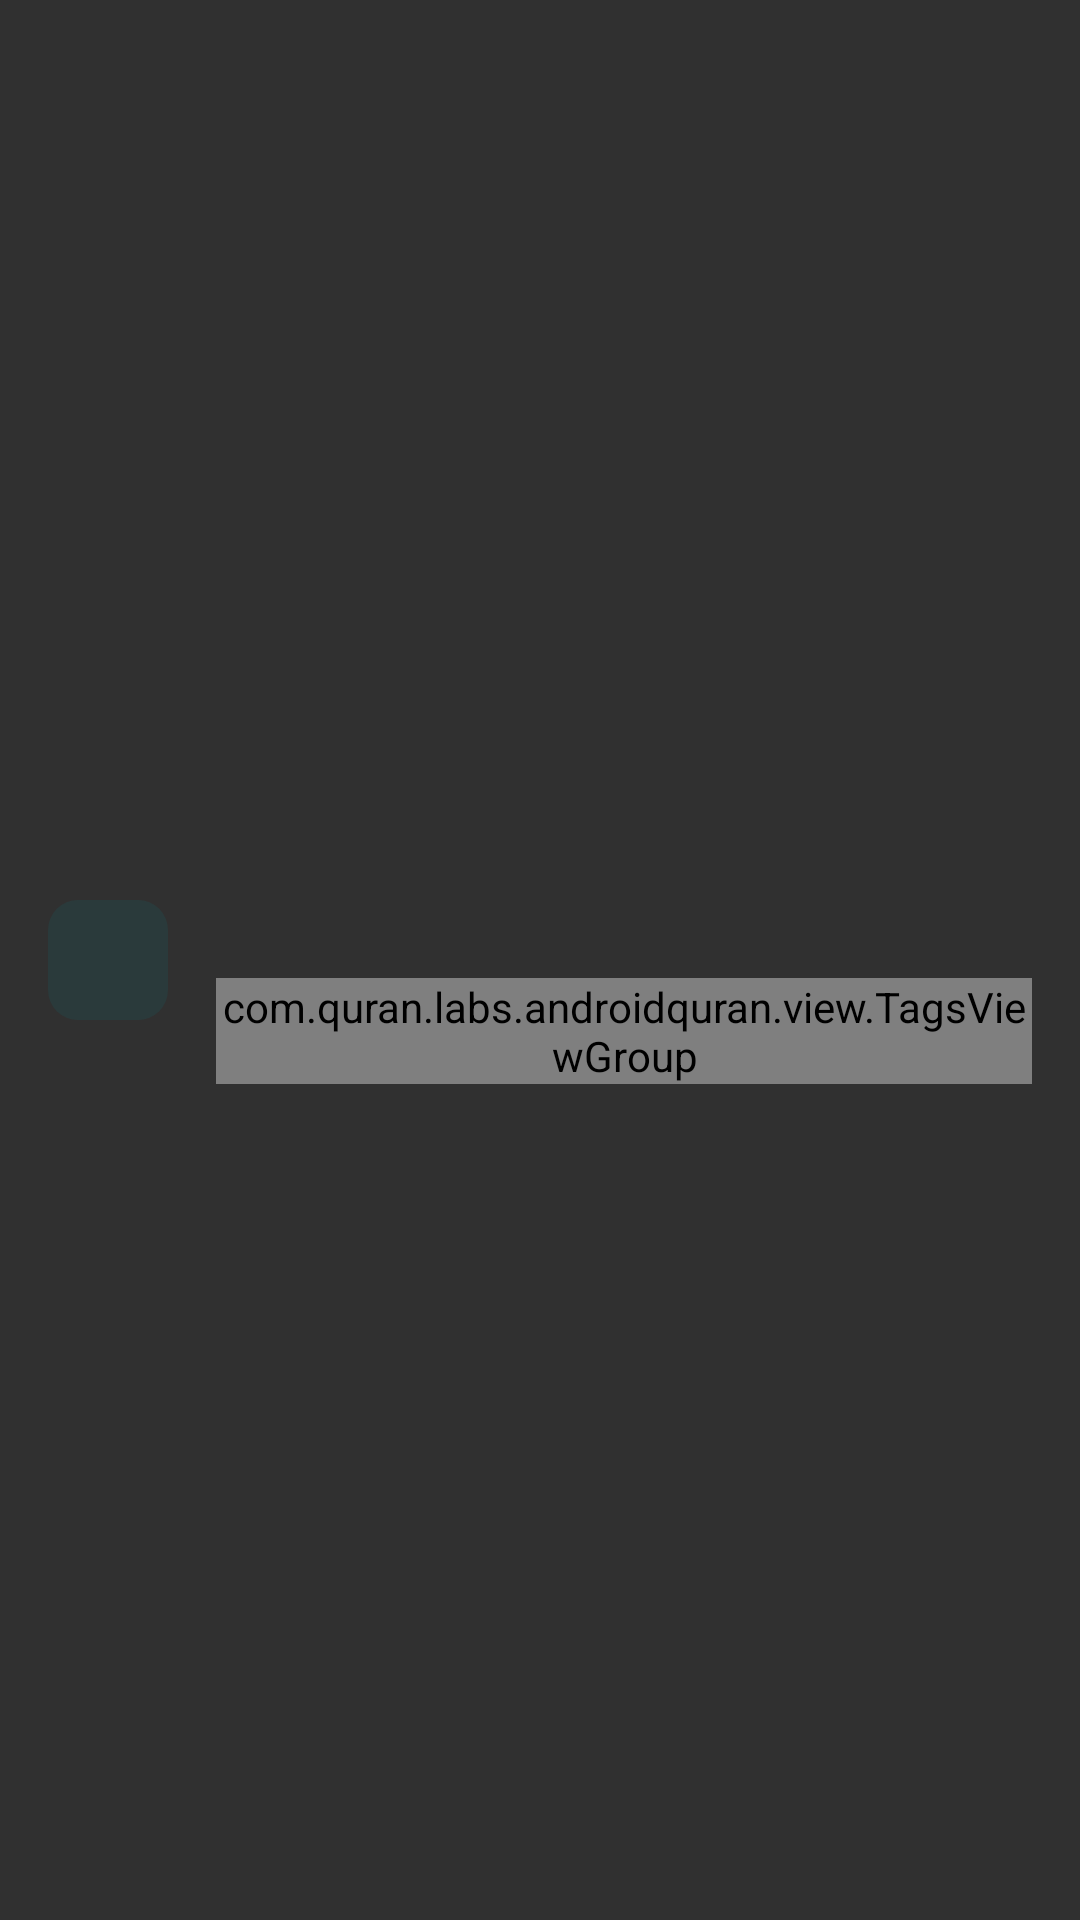

Here is an Android app screen rendered from its layout file. Give the layout XML and the strings, colors and styles it references.
<!-- AndroidManifest.xml: application theme Quran -->
<!-- res/layout/index_sura_row.xml -->
<?xml version="1.0" encoding="utf-8"?>
<LinearLayout
    xmlns:android="http://schemas.android.com/apk/res/android"
    xmlns:tools="http://schemas.android.com/tools"
    android:layout_width="match_parent"
    android:layout_height="wrap_content"
    android:minHeight="72dp"
    android:paddingLeft="16dp"
    android:paddingRight="16dp"
    android:background="@drawable/quran_row_background"
    android:orientation="horizontal"
    >

  <TextView
      android:id="@+id/suraNumber"
      android:layout_width="40dp"
      android:layout_height="40dp"
      android:layout_marginEnd="16dp"
      android:layout_marginRight="16dp"
      android:gravity="center"
      android:layout_gravity="center_vertical"
      android:background="@drawable/number_badge"
      android:fontFamily="sans-serif-medium"
      android:textColor="@color/number_badge_text"
      android:textSize="15sp"
      tools:text="23"
      />

  <ImageView
      android:id="@+id/rowIcon"
      android:layout_width="40dp"
      android:layout_height="match_parent"
      android:layout_marginRight="16dp"
      android:layout_marginEnd="16dp"
      android:layout_gravity="center_vertical"
      android:scaleType="center"
      android:visibility="gone"
      android:contentDescription="@null"
      />

  <LinearLayout
      android:layout_width="0dp"
      android:layout_height="wrap_content"
      android:layout_weight="1"
      android:layout_gravity="center_vertical"
      android:layout_marginTop="8dp"
      android:layout_marginBottom="8dp"
      android:orientation="vertical"
      >
    <TextView
        android:id="@+id/title"
        android:layout_width="wrap_content"
        android:layout_height="wrap_content"
        android:layout_marginBottom="4dp"
        android:ellipsize="end"
        android:gravity="start"
        android:scrollHorizontally="true"
        android:textAppearance="@style/TitleText"
        tools:text="Al-Baqara"
        />

    <TextView
        android:id="@+id/metadata"
        android:layout_width="wrap_content"
        android:layout_height="wrap_content"
        android:gravity="start"
        android:textColor="@color/sura_details_color"
        android:textSize="13sp"
        tools:text="Makki - 286 Verses - Jan 01, 08:00" />

    <com.quran.labs.androidquran.view.TagsViewGroup
        android:id="@+id/tags"
        android:layout_width="match_parent"
        android:layout_height="wrap_content"
        android:layout_gravity="start"
        android:layout_marginTop="4dp"
        />
  </LinearLayout>

  <TextView
      android:id="@+id/pageNumber"
      android:layout_width="wrap_content"
      android:layout_height="wrap_content"
      android:layout_gravity="center_vertical"
      android:fontFamily="sans-serif-medium"
      android:textColor="@color/sura_details_color"
      android:textSize="13sp"
      tools:text="1"
      />
</LinearLayout>
<!-- resources referenced by this layout -->
<resources>
  <color name="number_badge_text">#ff00696f</color>
  <color name="sura_details_color">#ff6c757d</color>
  <!-- drawable number_badge (drawable) -->
  <?xml version="1.0" encoding="utf-8"?>
  <shape xmlns:android="http://schemas.android.com/apk/res/android" android:shape="rectangle">
    <corners android:radius="10dp" />
    <solid android:color="@color/number_badge_background" />
  </shape>
  <style name="TitleText">
      <item name="android:textSize">16sp</item>
      <item name="android:fontFamily">sans-serif-medium</item>
      <item name="android:textColor">@color/title_color</item>
      <item name="android:lines">1</item>
      <item name="android:maxLines">1</item>
    </style>
  <color name="number_badge_background">#1f00838f</color>
  <color name="title_color">#212529</color>
  <color name="accent_color">#ff00838f</color>
  <style name="SherlockDropDownItem">
      <item name="android:textAppearance">@style/SherlockDropDownItemText</item>
      <item name="android:paddingLeft">8dp</item>
      <item name="android:paddingRight">8dp</item>
      <item name="android:gravity">center_vertical</item>
    </style>
  <style name="SherlockSpinnerItem">
      <item name="android:textAppearance">@style/SherlockSpinnerItemText</item>
      <item name="android:paddingLeft">8dp</item>
      <item name="android:paddingRight">8dp</item>
    </style>
  <style name="QuranDialogButton.Positive">
      <item name="android:textColor">@color/panel_button_text</item>
      <item name="android:background">@drawable/dialog_positive_button</item>
      <item name="android:layout_marginStart">8dp</item>
      <item name="android:paddingStart">20dp</item>
      <item name="android:paddingEnd">20dp</item>
    </style>
  <style name="QuranDialogButton" parent="Widget.AppCompat.Button.ButtonBar.AlertDialog">
      <item name="android:textColor">@color/accent_color</item>
      <item name="android:textAllCaps">false</item>
      <item name="android:textStyle">bold</item>
      <item name="android:textSize">15sp</item>
      <item name="android:minWidth">72dp</item>
    </style>
  <style name="QuranDialogTitle" parent="RtlOverlay.DialogWindowTitle.AppCompat">
      <item name="android:textAppearance">@style/QuranDialogTitleText</item>
    </style>
  <!-- drawable dialog_background (drawable) -->
  <?xml version="1.0" encoding="utf-8"?>
  <inset xmlns:android="http://schemas.android.com/apk/res/android"
      android:insetLeft="16dp"
      android:insetRight="16dp"
      android:insetTop="24dp"
      android:insetBottom="24dp">
    <shape android:shape="rectangle">
      <corners android:radius="28dp" />
      <solid android:color="@color/dialog_background" />
    </shape>
  </inset>
  <style name="SherlockDropDownItemText">
      <item name="android:textColor">@color/sherlock_primary_text_disable</item>
      <item name="android:textSize">16sp</item>
      <item name="android:textStyle">normal</item>
    </style>
  <style name="SherlockSpinnerItemText">
      <item name="android:textColor">@color/sherlock_primary_text</item>
      <item name="android:textSize">16sp</item>
      <item name="android:textStyle">normal</item>
    </style>
  <color name="panel_button_text">#ffffffff</color>
  <!-- drawable dialog_positive_button (drawable) -->
  <?xml version="1.0" encoding="utf-8"?>
  <ripple xmlns:android="http://schemas.android.com/apk/res/android" android:color="#33ffffff">
    <item android:top="6dp" android:bottom="6dp">
      <shape>
        <solid android:color="@color/panel_button" />
        <corners android:radius="50dp" />
      </shape>
    </item>
  </ripple>
  <style name="QuranDialogTitleText" parent="TextAppearance.AppCompat.Title">
      <item name="android:textSize">20sp</item>
      <item name="android:fontFamily">sans-serif-medium</item>
    </style>
  <color name="dialog_background">#ffffffff</color>
  <color name="panel_button">#ff00838f</color>
</resources>
